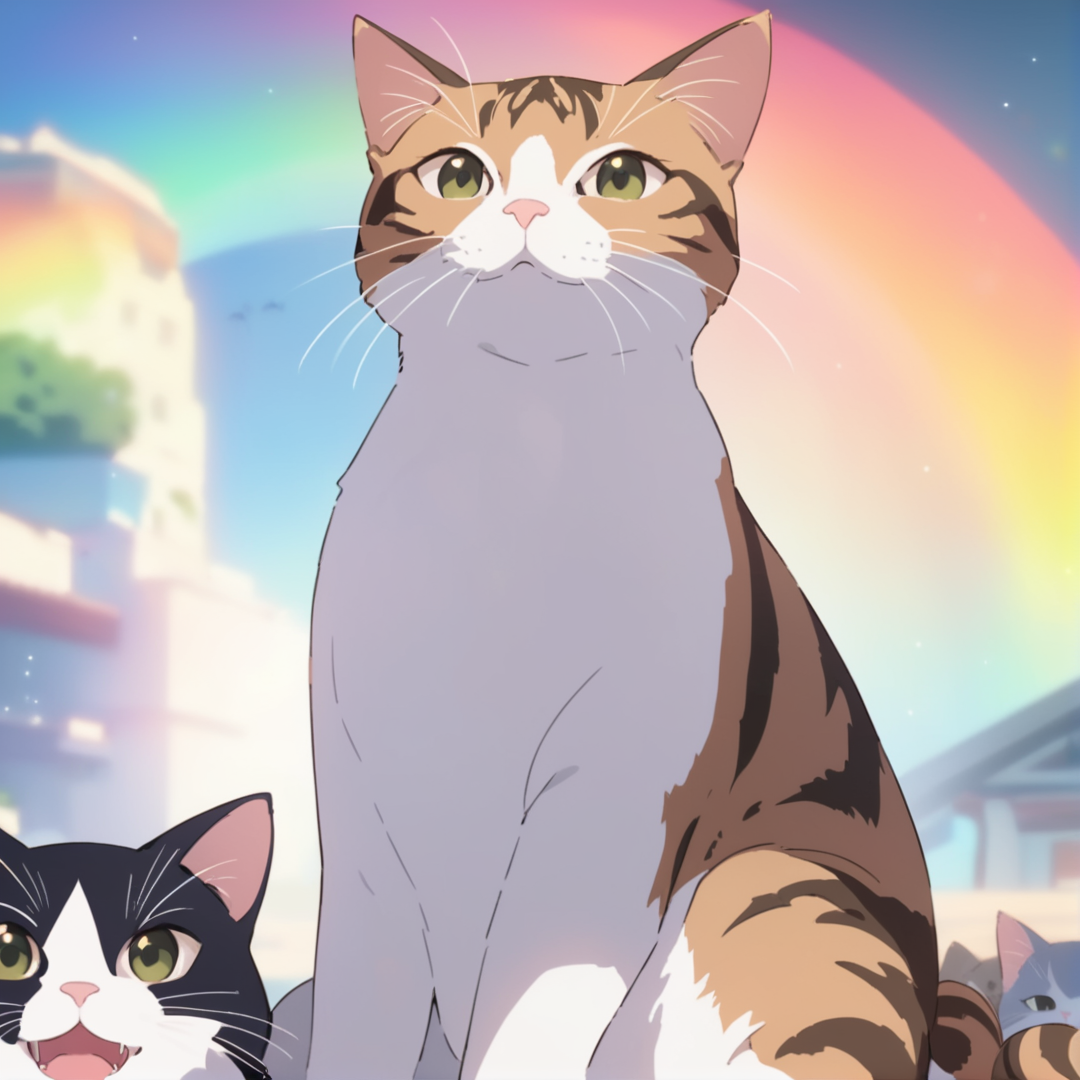
Generation parameters embedded in this image by AUTOMATIC1111 Stable Diffusion web UI or a fork of it (Forge, ...) (PNG 'parameters' text chunk):
masterpiece, best quality,
cats, rainbows,
anime screencap, anime coloring
Negative prompt: heterochromia, (worst quality, low quality:1.4), negative_hand Negative Embedding,verybadimagenegative_v1.3, 2girls, nsfw:1.4,bad anatomy, bad hands, cropped, missing fingers,too many fingers, missing arms, long neck, Humpbacked, deformed, disfigured, poorly drawn face, distorted face, mutation, mutated, extra limb, ugly, poorly drawn hands, missing limb, floating limbs, disconnected limbs, malformed hands, out of focus, long body, missing toes, too many toes,monochrome, symbol, text, logo, door frame, window frame, mirror frame
Steps: 150, Sampler: Euler a, CFG scale: 3, Seed: 2799190910, Size: 1080x1080, Model hash: 8421598e93, Model: AnythingXL_xl, Version: v1.8.0